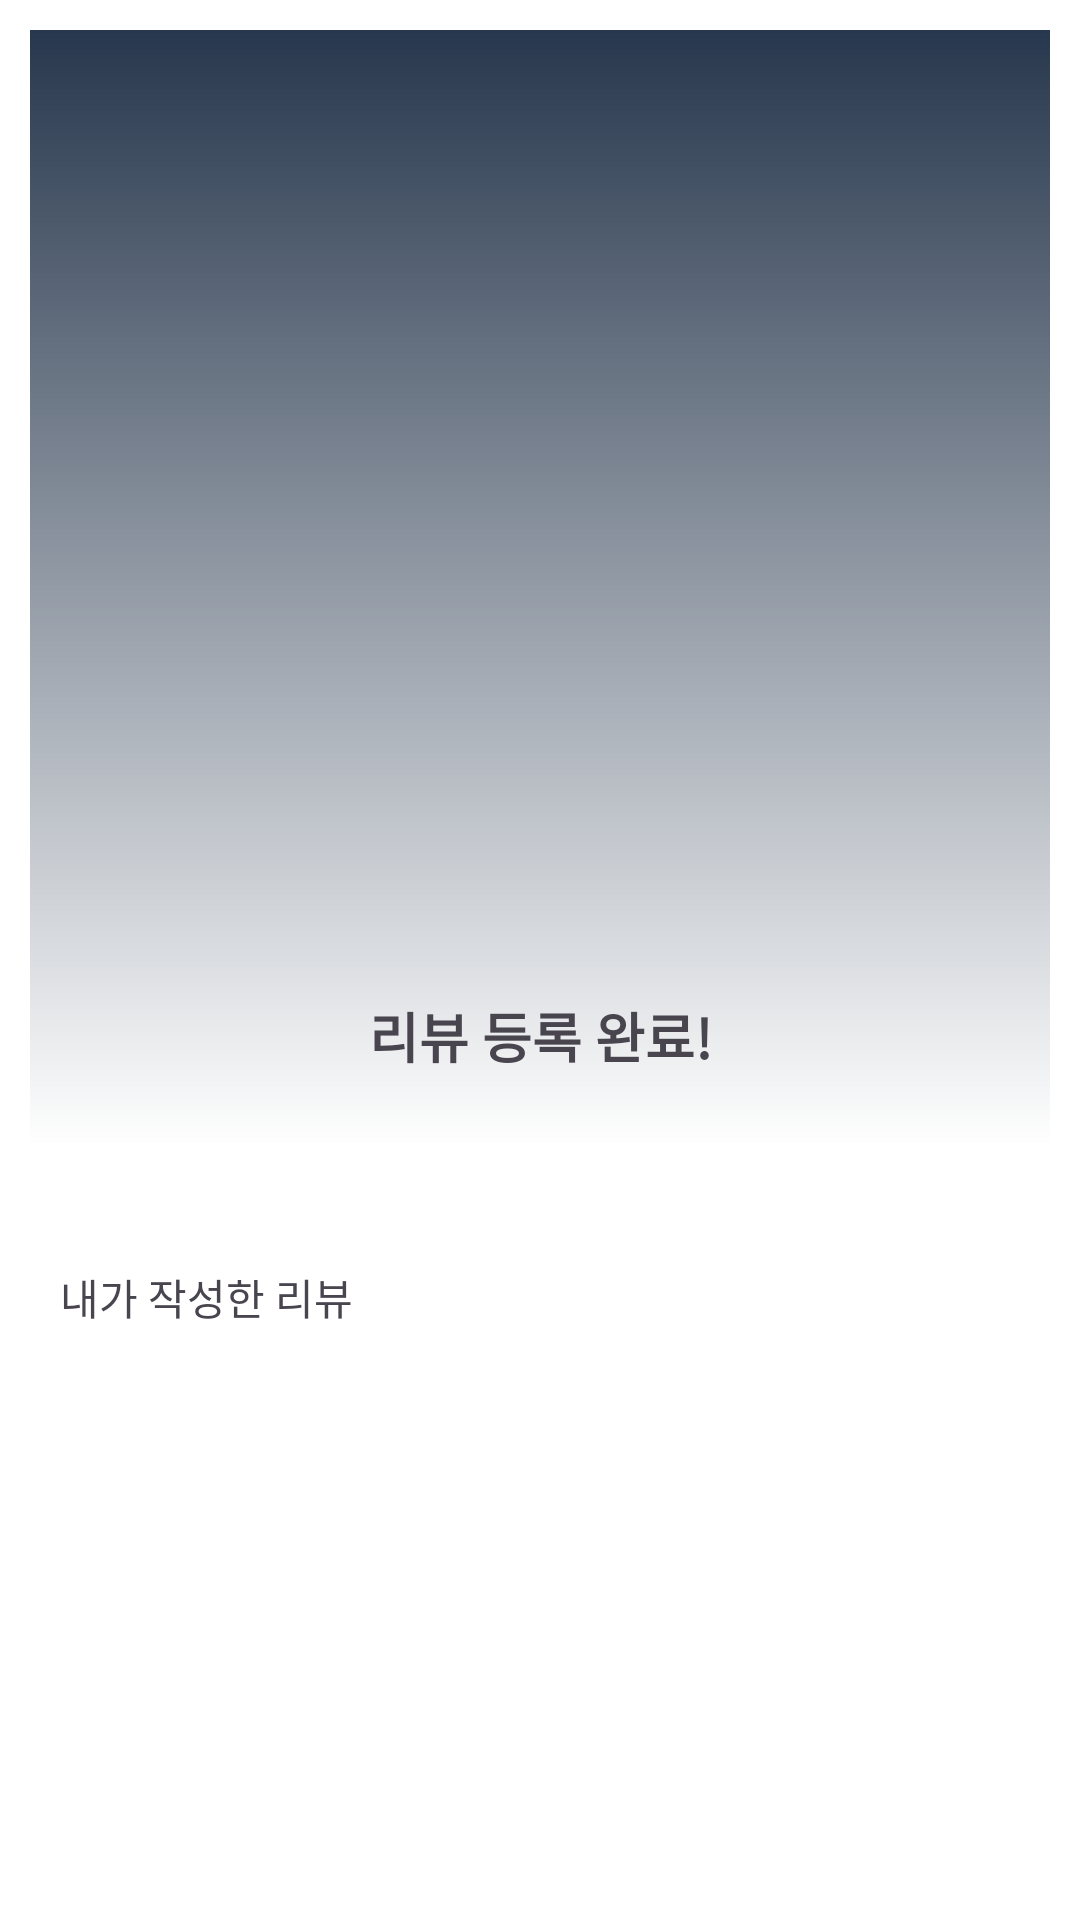

Here is an Android app screen rendered from its layout file. Give the layout XML and the strings, colors and styles it references.
<!-- AndroidManifest.xml: application theme Theme.Onggiyonggi -->
<!-- res/layout/fragment_review_complete.xml -->
<?xml version="1.0" encoding="utf-8"?>
<androidx.constraintlayout.widget.ConstraintLayout xmlns:android="http://schemas.android.com/apk/res/android"
    android:layout_width="match_parent"
    android:layout_height="match_parent"
    android:padding="10dp"
    android:background="@color/white"
    xmlns:app="http://schemas.android.com/apk/res-auto">

    <ImageView
        android:id="@+id/iv_character_background"
        android:layout_width="match_parent"
        android:layout_height="0dp"
        android:background="@drawable/iv_review_complte_gradation"
        app:layout_constraintHeight_percent="0.6"
        app:layout_constraintStart_toStartOf="parent"
        app:layout_constraintTop_toTopOf="parent" />

    <ImageView
        android:id="@+id/iv_character"
        android:layout_width="0dp"
        android:layout_height="0dp"
        app:layout_constraintWidth_percent="0.8"
        app:layout_constraintDimensionRatio="1:1"
        app:layout_constraintStart_toStartOf="parent"
        app:layout_constraintEnd_toEndOf="parent"
        app:layout_constraintTop_toTopOf="parent"
        app:layout_constraintBottom_toBottomOf="@id/iv_character_background"/>

    <TextView
        android:id="@+id/tv_review_complete"
        android:layout_width="wrap_content"
        android:layout_height="wrap_content"
        android:text="@string/review_complete_text"
        android:textStyle="bold"
        android:textSize="18sp"
        app:layout_constraintTop_toBottomOf="@id/iv_character"
        app:layout_constraintStart_toStartOf="parent"
        app:layout_constraintEnd_toEndOf="parent"/>

    <TextView
        android:id="@+id/tv_review_character"
        android:layout_width="wrap_content"
        android:layout_height="wrap_content"
        android:gravity="center"
        app:layout_constraintTop_toBottomOf="@id/tv_review_complete"
        app:layout_constraintStart_toStartOf="parent"
        app:layout_constraintEnd_toEndOf="parent"/>

    <androidx.appcompat.widget.AppCompatButton
        android:id="@+id/btn_go_character"
        android:layout_width="0dp"
        android:layout_height="0dp"
        android:text="@string/review_complete_go_character"
        android:textColor="@color/white"
        android:background="@drawable/btn_review_complete_end"
        android:layout_marginTop="20dp"
        app:layout_constraintWidth_percent="0.6"
        app:layout_constraintHeight_percent="0.05"
        app:layout_constraintTop_toBottomOf="@id/tv_review_character"
        app:layout_constraintStart_toStartOf="parent"
        app:layout_constraintEnd_toEndOf="parent"/>

  

    <TextView
        android:id="@+id/tv_my_review_title"
        android:layout_width="wrap_content"
        android:layout_height="wrap_content"
        android:text="@string/review_complete_my_review"
        android:layout_marginStart="10dp"
        android:layout_marginTop="40dp"
        app:layout_constraintStart_toStartOf="parent"
        app:layout_constraintTop_toBottomOf="@id/iv_character_background"/>

    <ImageView
        android:id="@+id/iv_my_review_photo"
        android:layout_width="0dp"
        android:layout_height="0dp"
        android:src="@drawable/img_review1"
        android:layout_marginTop="10dp"
        app:layout_constraintWidth_percent="0.3"
        app:layout_constraintDimensionRatio="1:1"
        app:layout_constraintStart_toStartOf="@id/tv_my_review_title"
        app:layout_constraintTop_toBottomOf="@id/tv_my_review_title"/>

    <TextView
        android:id="@+id/tv_my_review_store"
        android:layout_width="0dp"
        android:layout_height="wrap_content"
        android:layout_marginStart="20dp"
        android:layout_marginEnd="20dp"
        android:textSize="18sp"
        app:layout_constraintStart_toEndOf="@id/iv_my_review_photo"
        app:layout_constraintEnd_toEndOf="parent"
        app:layout_constraintTop_toTopOf="@id/iv_my_review_photo"/>

    <TextView
        android:id="@+id/tv_my_review_content"
        android:layout_width="0dp"
        android:layout_height="0dp"
        android:layout_marginTop="10dp"
        android:gravity="top"
        android:maxLines="4"
        android:ellipsize="end"
        app:layout_constraintStart_toStartOf="@id/tv_my_review_store"
        app:layout_constraintTop_toBottomOf="@id/tv_my_review_store"
        app:layout_constraintEnd_toEndOf="@id/tv_my_review_store"
        app:layout_constraintBottom_toBottomOf="@id/iv_my_review_photo"/>

    <androidx.appcompat.widget.AppCompatButton
        android:id="@+id/btn_end"
        android:layout_width="match_parent"
        android:layout_height="0dp"
        android:text="@string/review_complete_next"
        android:textColor="@color/white"
        android:background="@drawable/btn_review_complete_end"
        app:layout_constraintHeight_percent="0.05"
        app:layout_constraintBottom_toBottomOf="parent"
        app:layout_constraintStart_toStartOf="parent"
        app:layout_constraintEnd_toEndOf="parent"/>


</androidx.constraintlayout.widget.ConstraintLayout>
<!-- resources referenced by this layout -->
<resources>
  <color name="white">#FFFFFFFF</color>
  <!-- drawable btn_review_complete_end (drawable) -->
  <?xml version="1.0" encoding="utf-8"?>
  <selector xmlns:android="http://schemas.android.com/apk/res/android">
      <item android:state_pressed="true" android:drawable="@drawable/btn_review_complete_end_gray" />
      <item android:drawable="@drawable/btn_review_complete_end_black" />
  </selector>
  <!-- drawable iv_review_complete_life_background (drawable) -->
  <?xml version="1.0" encoding="utf-8"?>
  <shape xmlns:android="http://schemas.android.com/apk/res/android"
      android:shape="rectangle">
  
      <solid android:color="@color/review_register_complete_green"/>
      <corners android:radius="20dp"/>
  
  </shape>
  <!-- drawable iv_review_complte_gradation (drawable) -->
  <?xml version="1.0" encoding="utf-8"?>
  <shape xmlns:android="http://schemas.android.com/apk/res/android"
      android:shape="rectangle">
  
      <gradient
          android:startColor="@color/white"
          android:endColor="@color/review_register_complete_darkblue"
          android:angle="90"/>
  
  </shape>
  <string name="review_complete_go_character">캐릭터 보러가기</string>
  <string name="review_complete_good_life">일회용기 NO! \n다회용기로 친환경 라이프 실천 중!</string>
  <string name="review_complete_my_review">내가 작성한 리뷰</string>
  <string name="review_complete_next">리뷰 모아보기</string>
  <string name="review_complete_text">리뷰 등록 완료!</string>
  <style name="Theme.Onggiyonggi" parent="Theme.Material3.Light.NoActionBar">
          
          
          <item name="android:windowLightStatusBar" tools:targetApi="m">true</item>
          <item name="android:statusBarColor">@android:color/transparent</item>
          <item name="android:navigationBarColor">@android:color/transparent</item>
          <item name="android:enforceNavigationBarContrast" tools:targetApi="q">false</item>
          <item name="android:enforceStatusBarContrast" tools:targetApi="q">false</item>
  
          <item name="android:forceDarkAllowed" tools:targetApi="q">false</item>
      </style>
  <!-- drawable btn_review_complete_end_gray (drawable) -->
  <?xml version="1.0" encoding="utf-8"?>
  <shape xmlns:android="http://schemas.android.com/apk/res/android"
      android:shape="rectangle">
  
      <solid android:color="@color/review_register_complete_end_gray"/>
      <corners android:radius="10dp"/>
  
  </shape>
  <color name="review_register_complete_green">#D2FAC2</color>
  <color name="review_register_complete_darkblue">#27374D</color>
  <color name="review_register_complete_end_gray">#616161</color>
</resources>
